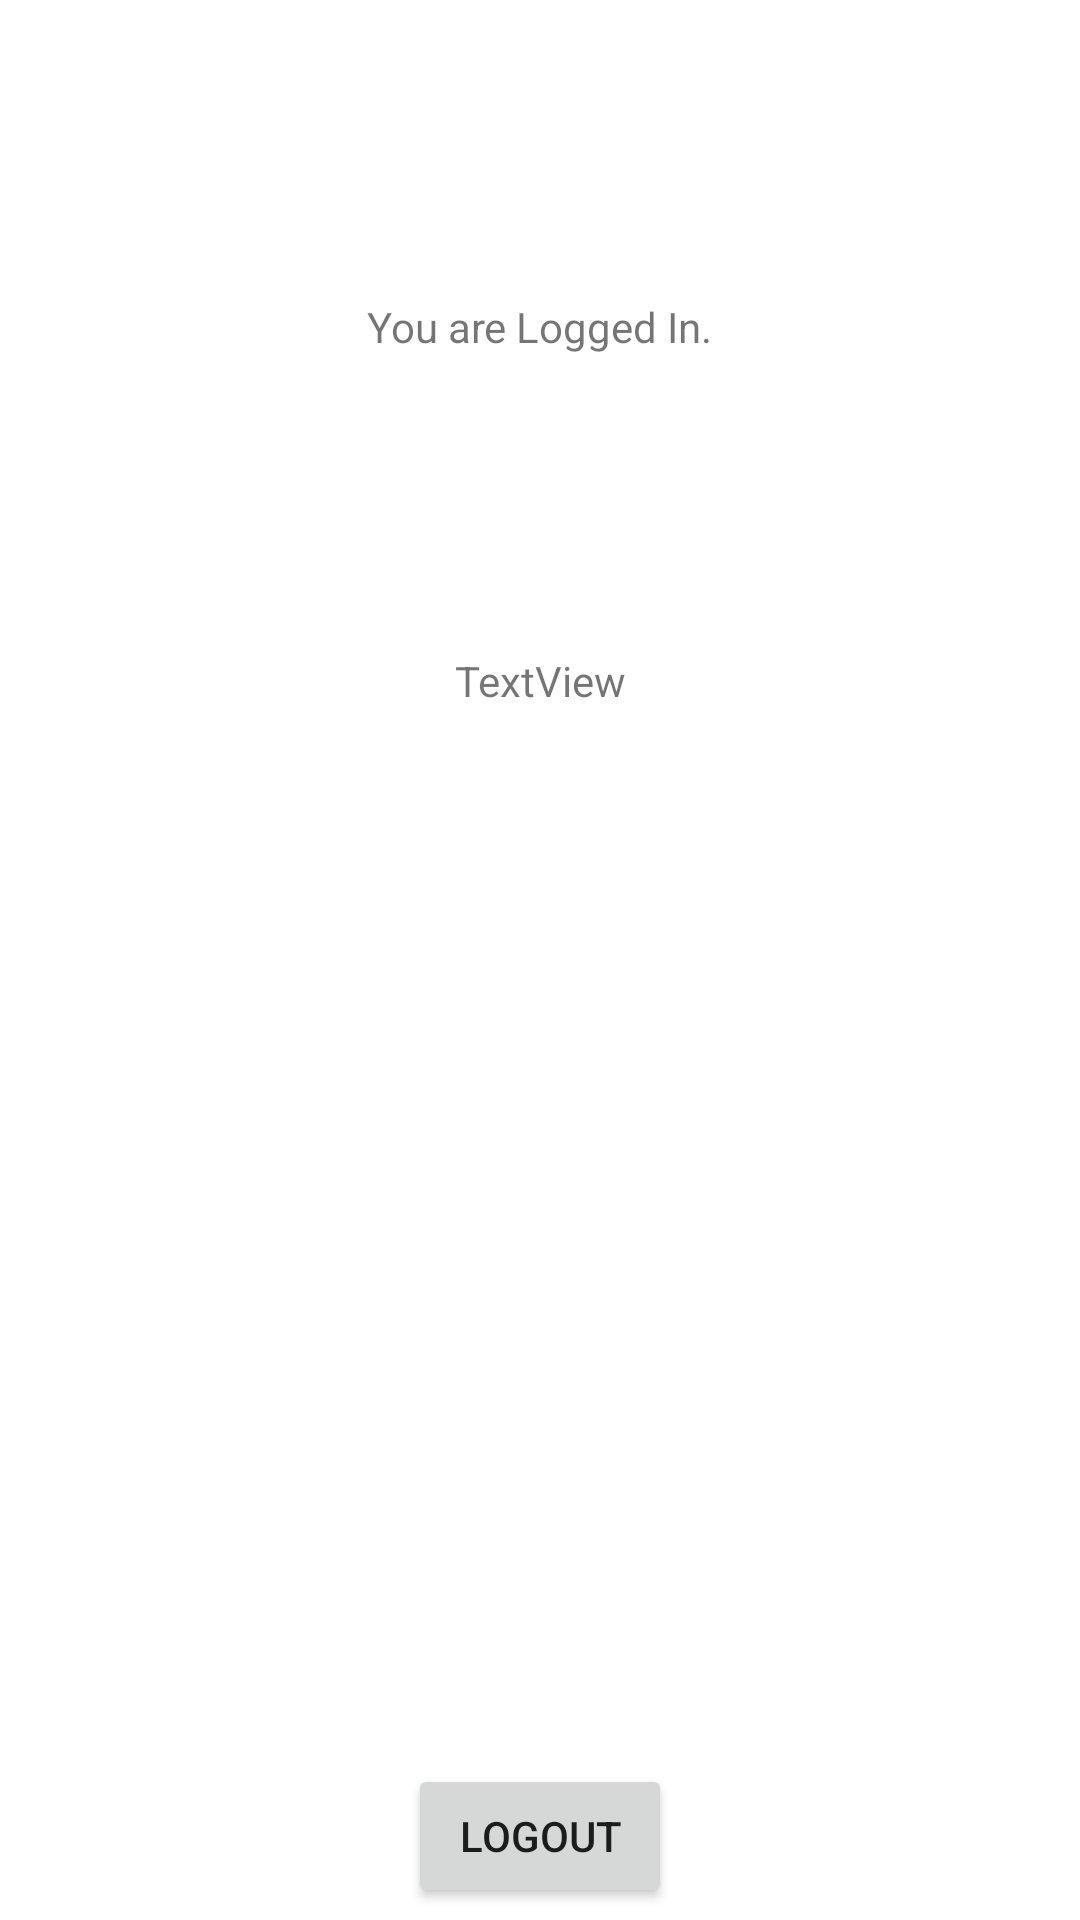

This screen was rendered from an Android layout file. Write that file and the resources it references.
<!-- AndroidManifest.xml: application theme Theme.CouncilApp -->
<!-- res/layout/activity_main.xml -->
<?xml version="1.0" encoding="utf-8"?>
<androidx.constraintlayout.widget.ConstraintLayout xmlns:android="http://schemas.android.com/apk/res/android"
    xmlns:app="http://schemas.android.com/apk/res-auto"
    xmlns:tools="http://schemas.android.com/tools"
    android:layout_width="match_parent"
    android:layout_height="match_parent"
    tools:context=".MainActivity">

    <TextView
        android:id="@+id/loggedIn"
        android:layout_width="wrap_content"
        android:layout_height="wrap_content"
        android:text="You are Logged In."
        app:layout_constraintBottom_toBottomOf="parent"
        app:layout_constraintEnd_toEndOf="parent"
        app:layout_constraintStart_toStartOf="parent"
        app:layout_constraintTop_toTopOf="parent"
        app:layout_constraintVertical_bias="0.16000003" />

    <Button
        android:id="@+id/logoutBtn"
        android:layout_width="wrap_content"
        android:layout_height="wrap_content"
        android:layout_marginBottom="4dp"
        android:text="Logout"
        app:layout_constraintBottom_toBottomOf="parent"
        app:layout_constraintEnd_toEndOf="parent"
        app:layout_constraintStart_toStartOf="parent" />

    <TextView
        android:id="@+id/tv_fullname"
        android:layout_width="wrap_content"
        android:layout_height="wrap_content"
        android:text="TextView"
        app:layout_constraintBottom_toBottomOf="parent"
        app:layout_constraintEnd_toEndOf="parent"
        app:layout_constraintStart_toStartOf="parent"
        app:layout_constraintTop_toTopOf="parent"
        app:layout_constraintVertical_bias="0.35000002" />

</androidx.constraintlayout.widget.ConstraintLayout>
<!-- resources referenced by this layout -->
<resources>
  <style name="Theme.CouncilApp" parent="Theme.MaterialComponents.DayNight.DarkActionBar">
          
          <item name="colorPrimary">@color/purple_500</item>
          <item name="colorPrimaryVariant">@color/purple_700</item>
          <item name="colorOnPrimary">@color/white</item>
          
          <item name="colorSecondary">@color/teal_200</item>
          <item name="colorSecondaryVariant">@color/teal_700</item>
          <item name="colorOnSecondary">@color/black</item>
          
          <item name="android:statusBarColor" tools:targetApi="l">?attr/colorPrimaryVariant</item>
          
      </style>
  <!-- not gathered from this repository: default colours our renderer supplied (Android Studio template values) -->
  <color name="purple_500">#FF6200EE</color>
  <color name="purple_700">#FF3700B3</color>
  <color name="teal_200">#FF03DAC5</color>
  <color name="teal_700">#FF018786</color>
  <color name="black">#FF000000</color>
  <color name="white">#FFFFFFFF</color>
</resources>
